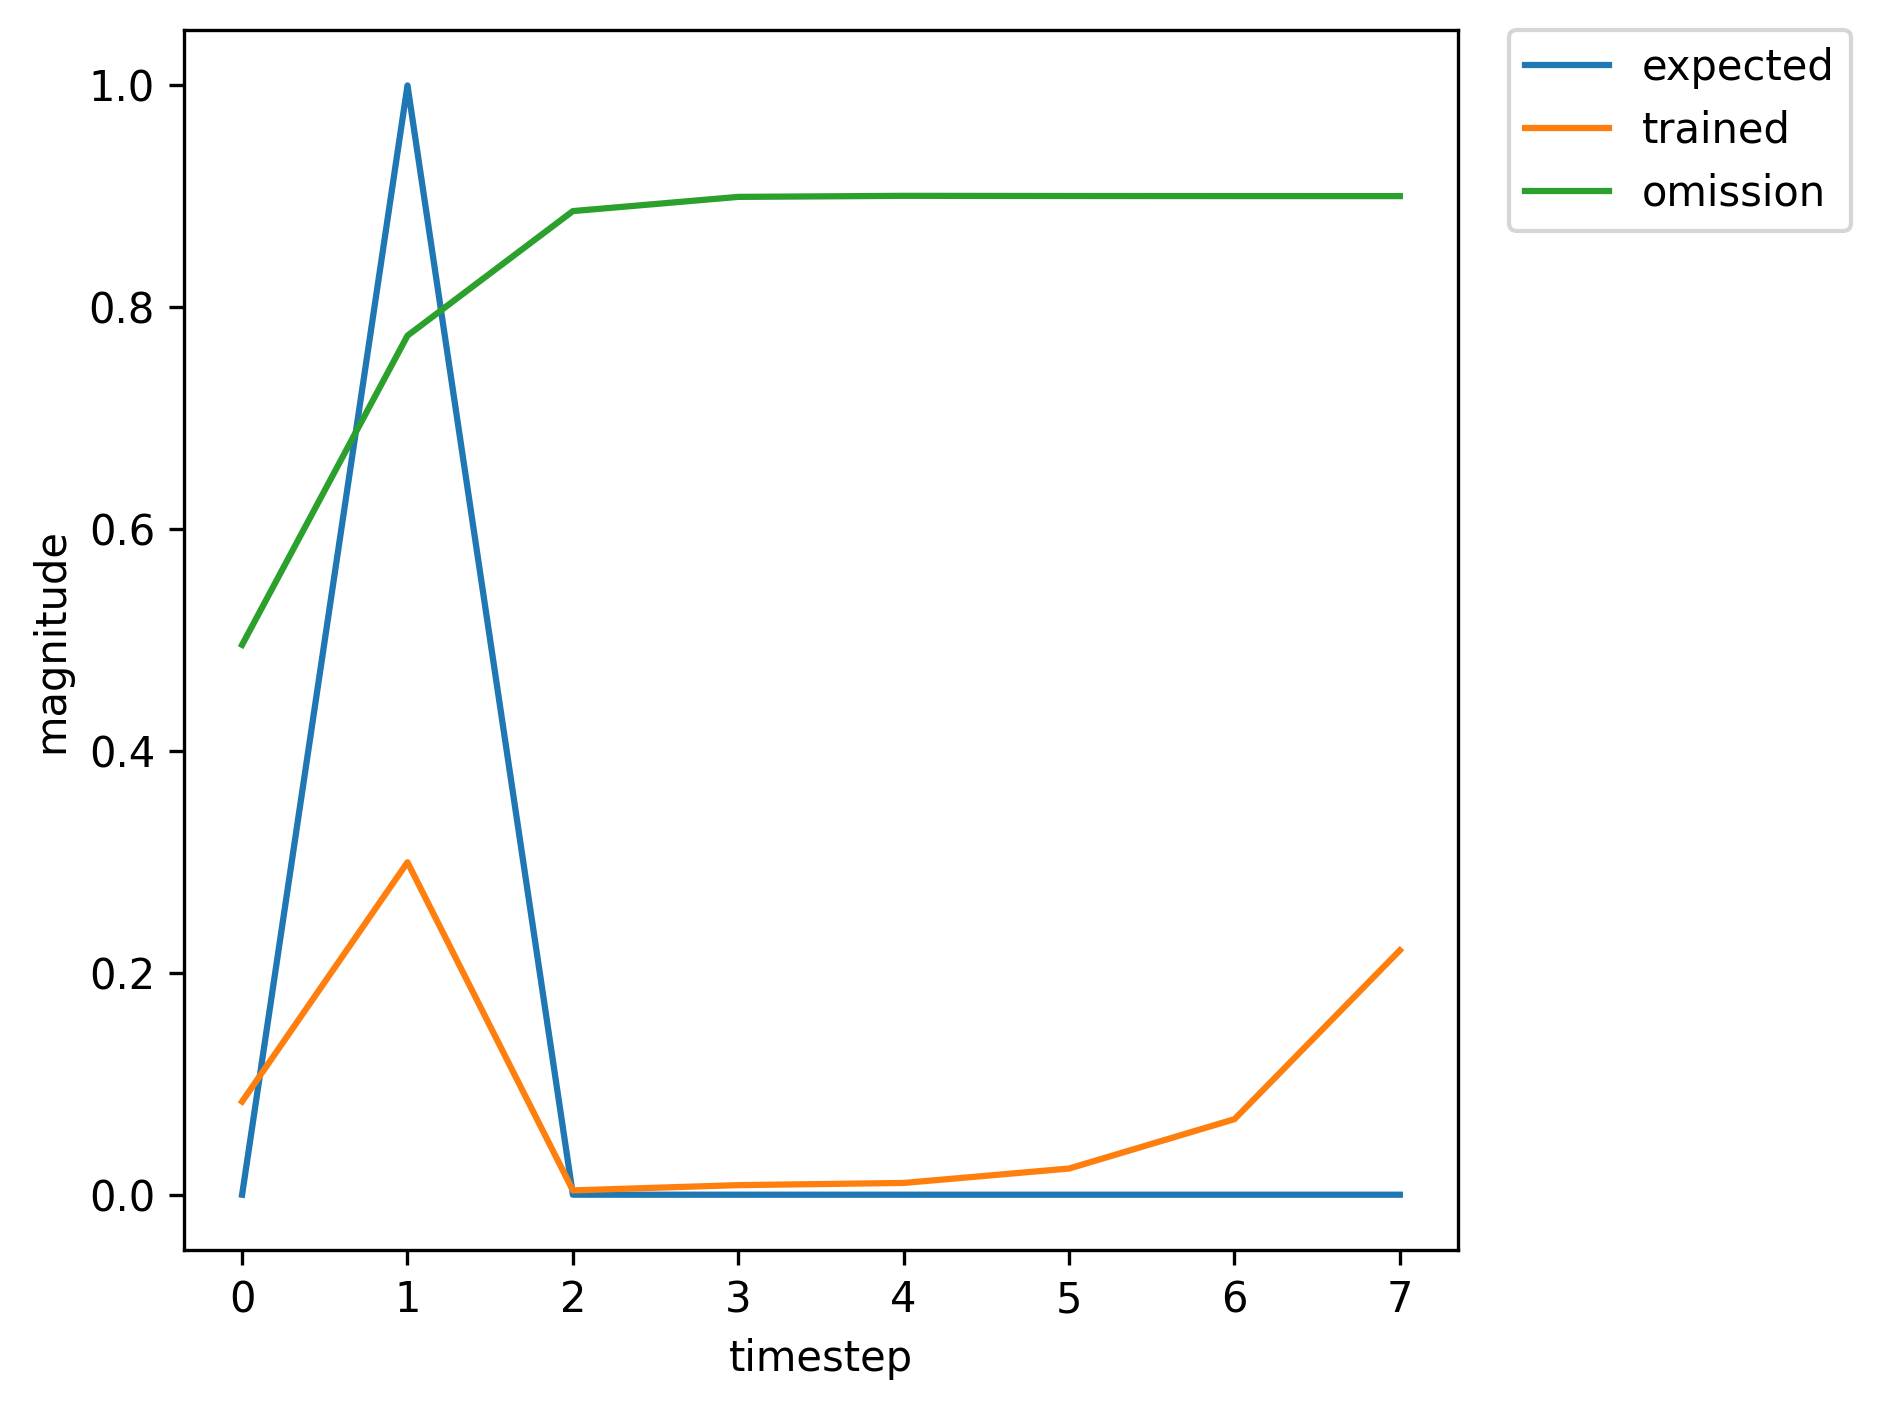

Data behind this chart, as committed beside it:
, input, expected_output, network_output
0, 1.0, 0, 0.01868
1, 2.0, 1, 0.06085
2, 0.0, 0, 0.002531
3, 0.0, 0, 0.00427
4, 0.0, 0, 0.006997
5, 0.0, 0, 0.01342
6, 1.0, 0, 0.03255
7, 2.0, 1, 0.1311
8, 0.0, 0, 0.003143
9, 0.0, 0, 0.00544
10, 0.0, 0, 0.008632
11, 0.0, 0, 0.0178
12, 0.0, 0, 0.04753
13, 1.0, 0, 0.1551
14, 2.0, 1, 0.4376
15, 0.0, 0, 0.004503
16, 0.0, 0, 0.01438
17, 0.0, 0, 0.01148
18, 0.0, 0, 0.02651
19, 0.0, 0, 0.0777
20, 0.0, 0, 0.2476
21, 1.0, 0, 0.5273
22, 2.0, 1, 0.7954
23, 0.0, 0, 0.01485
24, 0.0, 0, 0.1074
25, 0.0, 0, 0.01277
26, 0.0, 0, 0.03776
27, 0.0, 0, 0.08911
28, 0.0, 0, 0.2855
29, 1.0, 0, 0.5592
30, 2.0, 1, 0.8183
31, 0.0, 0, 0.01758
32, 0.0, 0, 0.1215
33, 0.0, 0, 0.01286
34, 0.0, 0, 0.03961
35, 0.0, 0, 0.0895
36, 1.0, 0, 0.2884
37, 2.0, 1, 0.586
38, 0.0, 0, 0.005959
39, 0.0, 0, 0.03084
40, 0.0, 0, 0.0121
41, 0.0, 0, 0.02929
42, 0.0, 0, 0.08402
43, 0.0, 0, 0.2652
44, 1.0, 0, 0.5457
45, 2.0, 1, 0.8069
46, 0.0, 0, 0.01634
47, 0.0, 0, 0.1144
48, 0.0, 0, 0.01282
49, 0.0, 0, 0.03868
50, 1.0, 0, 0.08934
51, 2.0, 1, 0.3222
52, 0.0, 0, 0.00395
53, 0.0, 0, 0.009186
54, 0.0, 0, 0.01069
55, 0.0, 0, 0.0239
56, 0.0, 0, 0.06909
57, 1.0, 0, 0.2233
58, 2.0, 1, 0.5275
59, 0.0, 0, 0.005142
... 302 more rows
